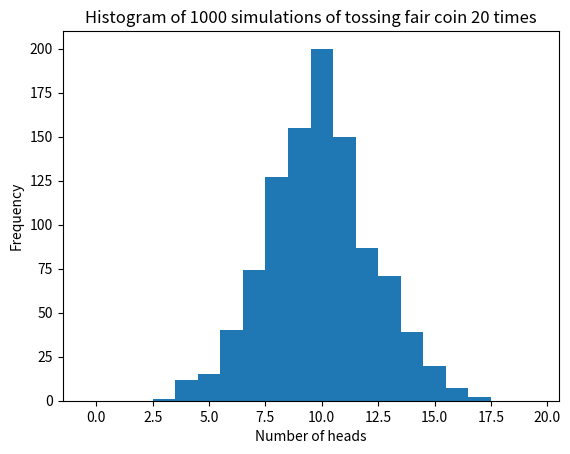

Python code for this plot:
import matplotlib.pyplot as plt
import numpy as np

p = 0.5 # Probability of heads 
n = 20 # Number of coin flips
simulations = 1000 

results = []
for i in range(simulations):
    heads = 0
    for j in range(n):
        if np.random.random() < p:
            heads += 1
    results.append(heads)

plt.hist(results, bins=np.arange(n+1)-0.5) 
plt.xlabel('Number of heads')
plt.ylabel('Frequency')
plt.title('Histogram of 1000 simulations of tossing fair coin 20 times')
plt.show()